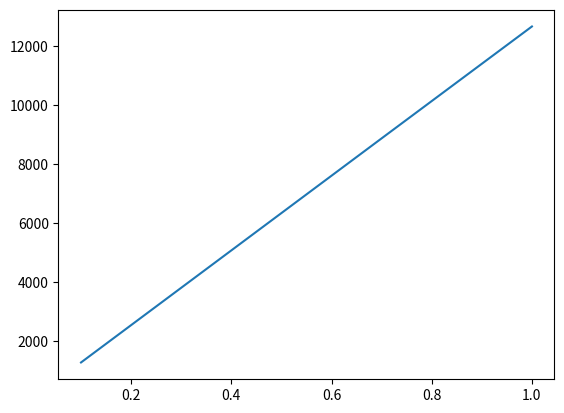

The matplotlib source for this figure:
import matplotlib.pyplot as plt
PPM = [0.1, 0.2, 0.3, 0.4, 0.5, 0.6, 0.7, 1]
xlx = [1.2666e+3, 2.53320e+3, 3.79980e+3, 5.06639e+3, 6.33299e+3, 7.59959e+3, 8.86618e+3, 1.2660e+4]
plt.plot(PPM, xlx)
plt.show()
